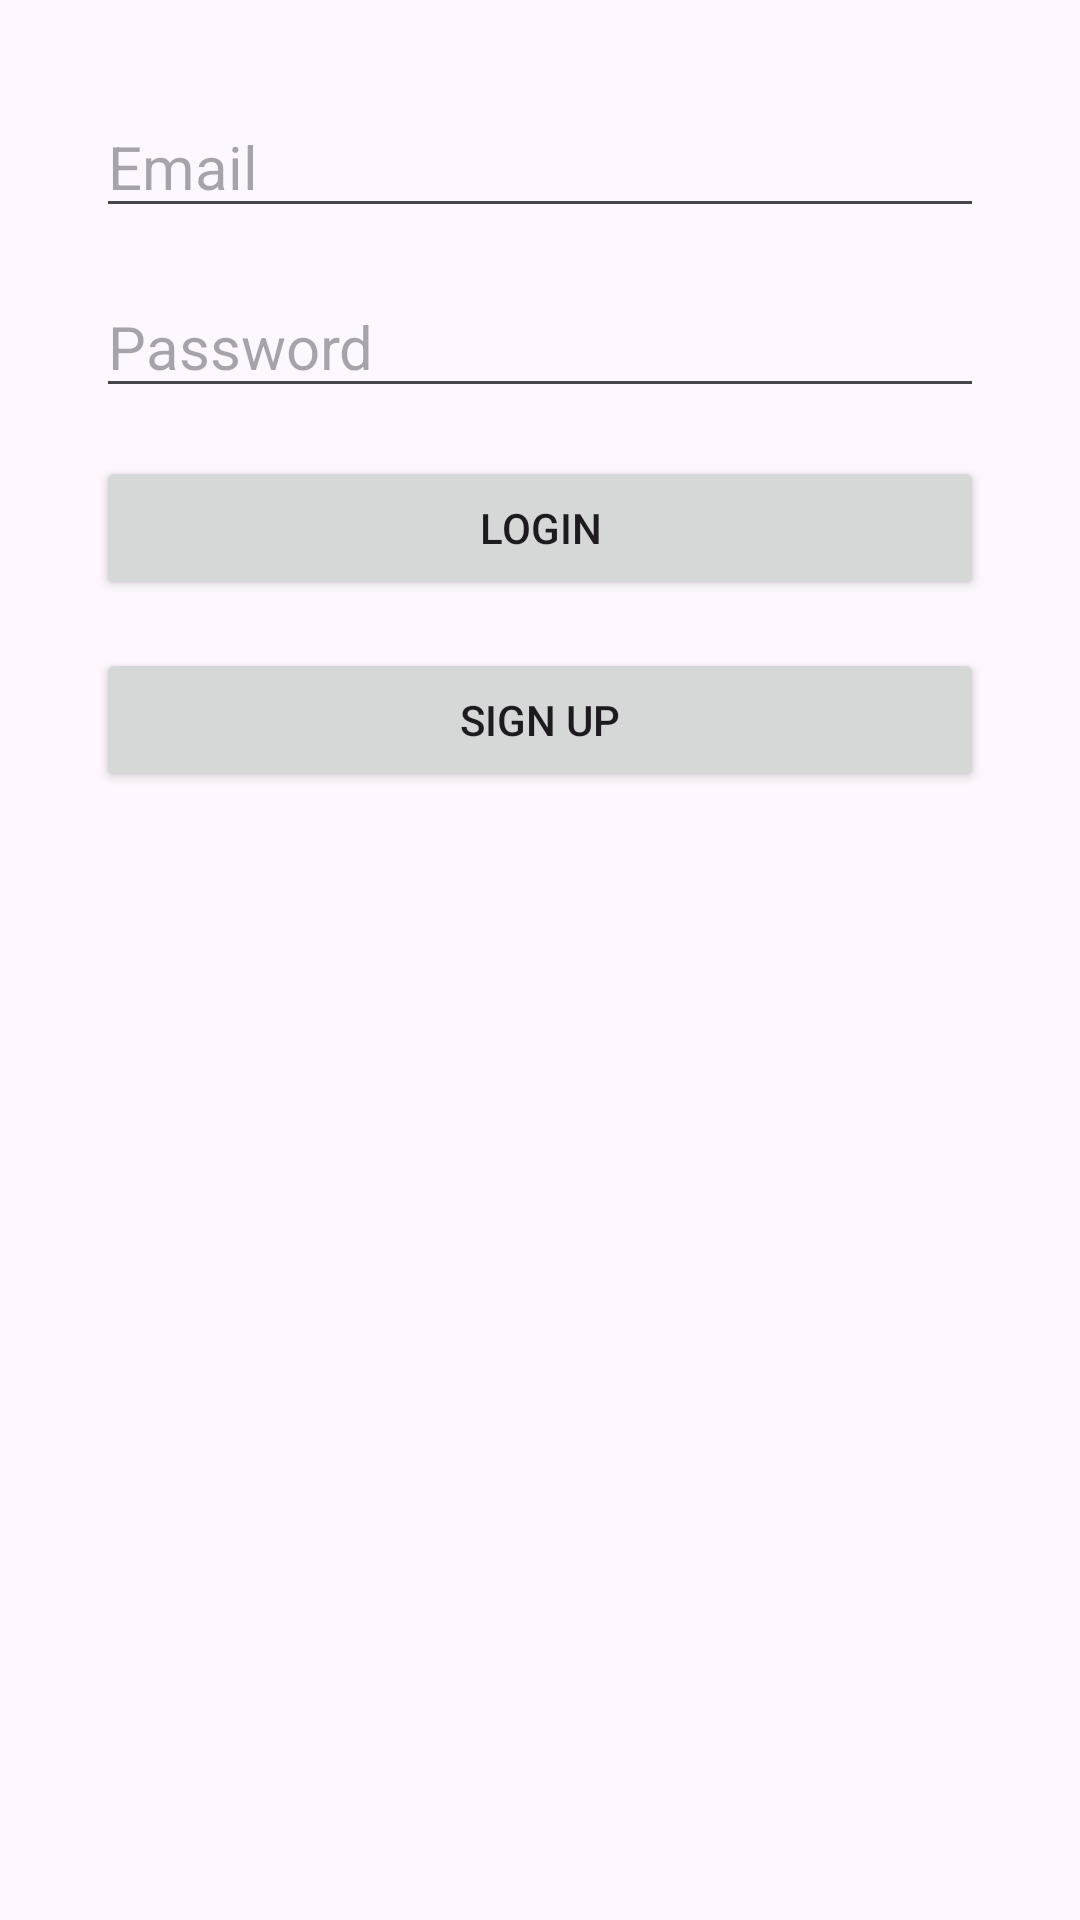

Here is an Android app screen rendered from its layout file. Give the layout XML and the strings, colors and styles it references.
<!-- AndroidManifest.xml: application theme Theme.Firebase_example -->
<!-- res/layout/activity_login.xml -->
<androidx.constraintlayout.widget.ConstraintLayout xmlns:android="http://schemas.android.com/apk/res/android"
    android:layout_width="match_parent"
    android:layout_height="match_parent"
    xmlns:app="http://schemas.android.com/apk/res-auto"
    android:padding="16dp">

    <EditText
        android:id="@+id/emailEditText"
        android:layout_width="0dp"
        android:layout_height="wrap_content"
        android:hint="Email"
        android:textSize="20sp"
        android:inputType="textEmailAddress"
        app:layout_constraintTop_toTopOf="parent"
        app:layout_constraintStart_toStartOf="parent"
        app:layout_constraintEnd_toEndOf="parent"
        android:layout_marginTop="16dp"
        android:layout_marginStart="16dp"
        android:layout_marginEnd="16dp" />

    <EditText
        android:id="@+id/passwordEditText"
        android:layout_width="0dp"
        android:layout_height="wrap_content"
        android:hint="Password"
        android:textSize="20sp"
        android:inputType="textPassword"
        app:layout_constraintTop_toBottomOf="@id/emailEditText"
        app:layout_constraintStart_toStartOf="parent"
        app:layout_constraintEnd_toEndOf="parent"
        android:layout_marginTop="16dp"
        android:layout_marginStart="16dp"
        android:layout_marginEnd="16dp" />

    <Button
        android:id="@+id/loginButton"
        android:layout_width="0dp"
        android:layout_height="wrap_content"
        android:text="Login"
        app:layout_constraintTop_toBottomOf="@id/passwordEditText"
        app:layout_constraintStart_toStartOf="parent"
        app:layout_constraintEnd_toEndOf="parent"
        android:layout_marginTop="16dp"
        android:layout_marginStart="16dp"
        android:layout_marginEnd="16dp" />

    <Button
        android:id="@+id/signupButton"
        android:layout_width="0dp"
        android:layout_height="wrap_content"
        android:text="Sign Up"
        app:layout_constraintTop_toBottomOf="@id/loginButton"
        app:layout_constraintStart_toStartOf="parent"
        app:layout_constraintEnd_toEndOf="parent"
        android:layout_marginTop="16dp"
        android:layout_marginStart="16dp"
        android:layout_marginEnd="16dp" />

</androidx.constraintlayout.widget.ConstraintLayout>
<!-- resources referenced by this layout -->
<resources>
  <style name="Theme.Firebase_example" parent="Base.Theme.Firebase_example" />
  <style name="Base.Theme.Firebase_example" parent="Theme.Material3.DayNight.NoActionBar">
          
          
      </style>
</resources>
